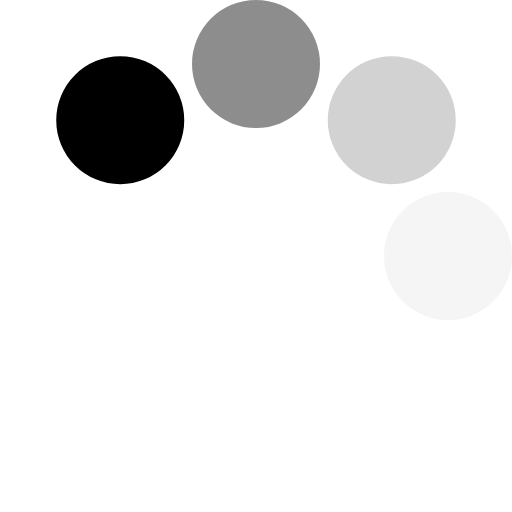
t = 0.00 s
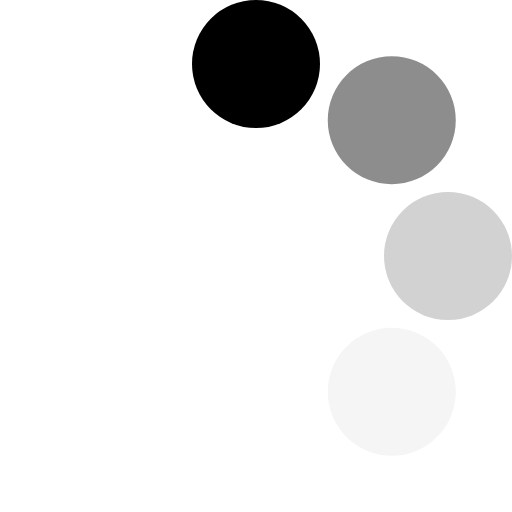
t = 0.16 s
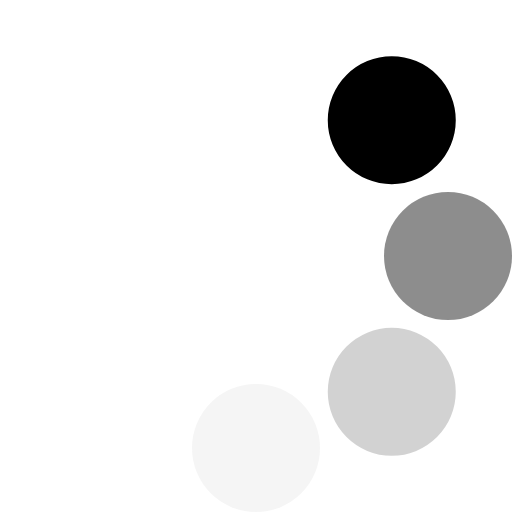
t = 0.28 s
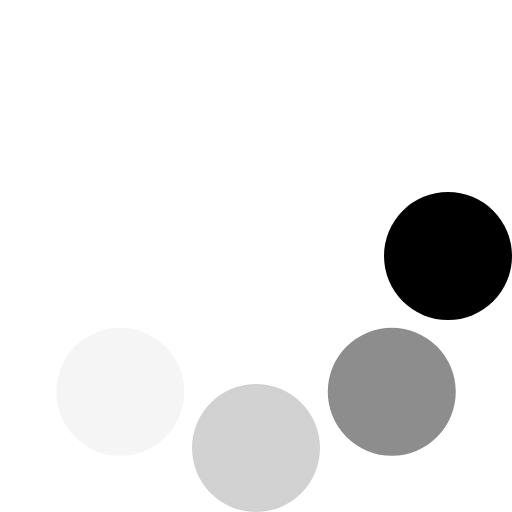
t = 0.44 s
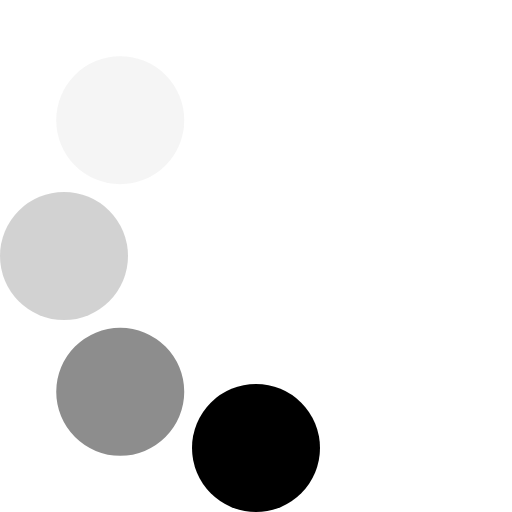
t = 0.60 s
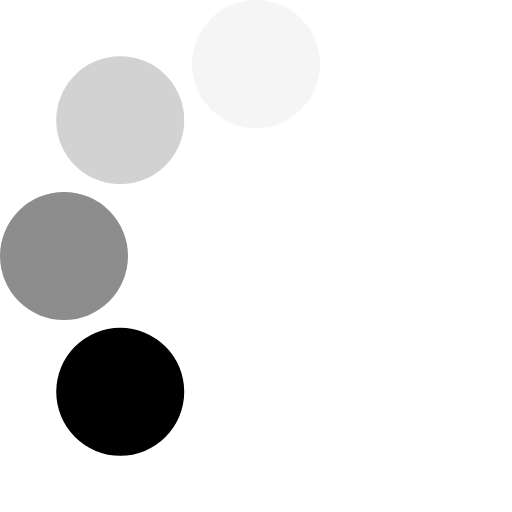
t = 0.72 s

The animated SVG that drew these frames (rendered in a browser with its animation timeline set to each time). Animation: 1 SMIL element (animateTransform=1); one cycle of 0.88 s, repeats indefinitely.

<?xml version="1.0" encoding="UTF-8" standalone="no"?><svg xmlns:svg="http://www.w3.org/2000/svg" xmlns="http://www.w3.org/2000/svg" xmlns:xlink="http://www.w3.org/1999/xlink" version="1.0" width="140px" height="140px" viewBox="0 0 128 128" xml:space="preserve"><g><circle cx="16" cy="64" r="16" fill="#000000" fill-opacity="1"/><circle cx="16" cy="64" r="16" fill="#555555" fill-opacity="0.67" transform="rotate(45,64,64)"/><circle cx="16" cy="64" r="16" fill="#949494" fill-opacity="0.42" transform="rotate(90,64,64)"/><circle cx="16" cy="64" r="16" fill="#cccccc" fill-opacity="0.2" transform="rotate(135,64,64)"/><animateTransform attributeName="transform" type="rotate" values="45 64 64;90 64 64;135 64 64;180 64 64;225 64 64;270 64 64;315 64 64;0 64 64" calcMode="discrete" dur="880ms" repeatCount="indefinite"></animateTransform></g></svg>